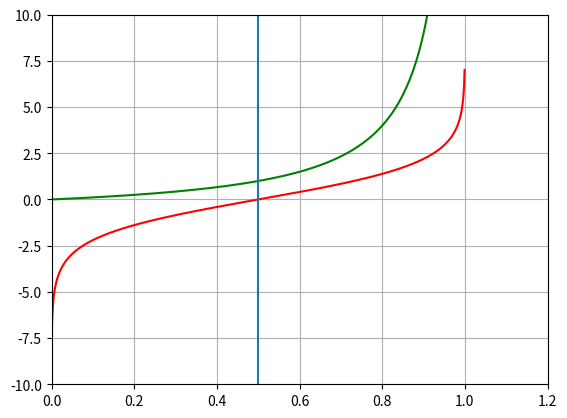

This chart was generated by the following Python code:
import numpy as np
import matplotlib.pyplot as plt


def draw():

    X = np.arange(start=0.0001, stop=1, step=.001)

    odds = lambda P : P/(1-P)

    Y = odds(X)

    plt.plot(X, Y, color='g', linestyle='-')
    plt.plot(X, np.log(Y), color='r', linestyle='-')

    plt.grid(True)
    plt.xlim([0, 1.2])
    plt.ylim([-10, 10])
    plt.axvline(x=.5)
    plt.savefig("test.jpg")

if __name__ == '__main__':
    draw()